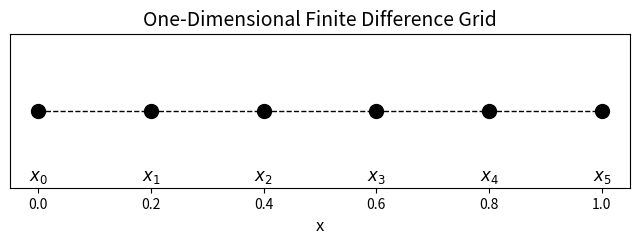

Write the Python code that produced this figure.
import matplotlib.pyplot as plt
import numpy as np

# 一维差分示意图
def plot_1d_fdm():
    # 定义网格点
    x = np.linspace(0, 1, 6)  # 6个网格点
    dx = x[1] - x[0]  # 网格间距

    # 绘制网格点
    plt.figure(figsize=(8, 2))
    plt.scatter(x, np.zeros_like(x), color='black', s=100, zorder=5)
    for i, xi in enumerate(x):
        plt.text(xi, -0.05, f'$x_{i}$', ha='center', fontsize=12)

    # 绘制网格线
    for i in range(len(x) - 1):
        plt.plot([x[i], x[i + 1]], [0, 0], color='black', linestyle='--', linewidth=1)

    # 添加标题和标签
    plt.title('One-Dimensional Finite Difference Grid', fontsize=14)
    plt.xlabel('x', fontsize=12)
    plt.yticks([])
    plt.grid(False)
    plt.show()

plot_1d_fdm()